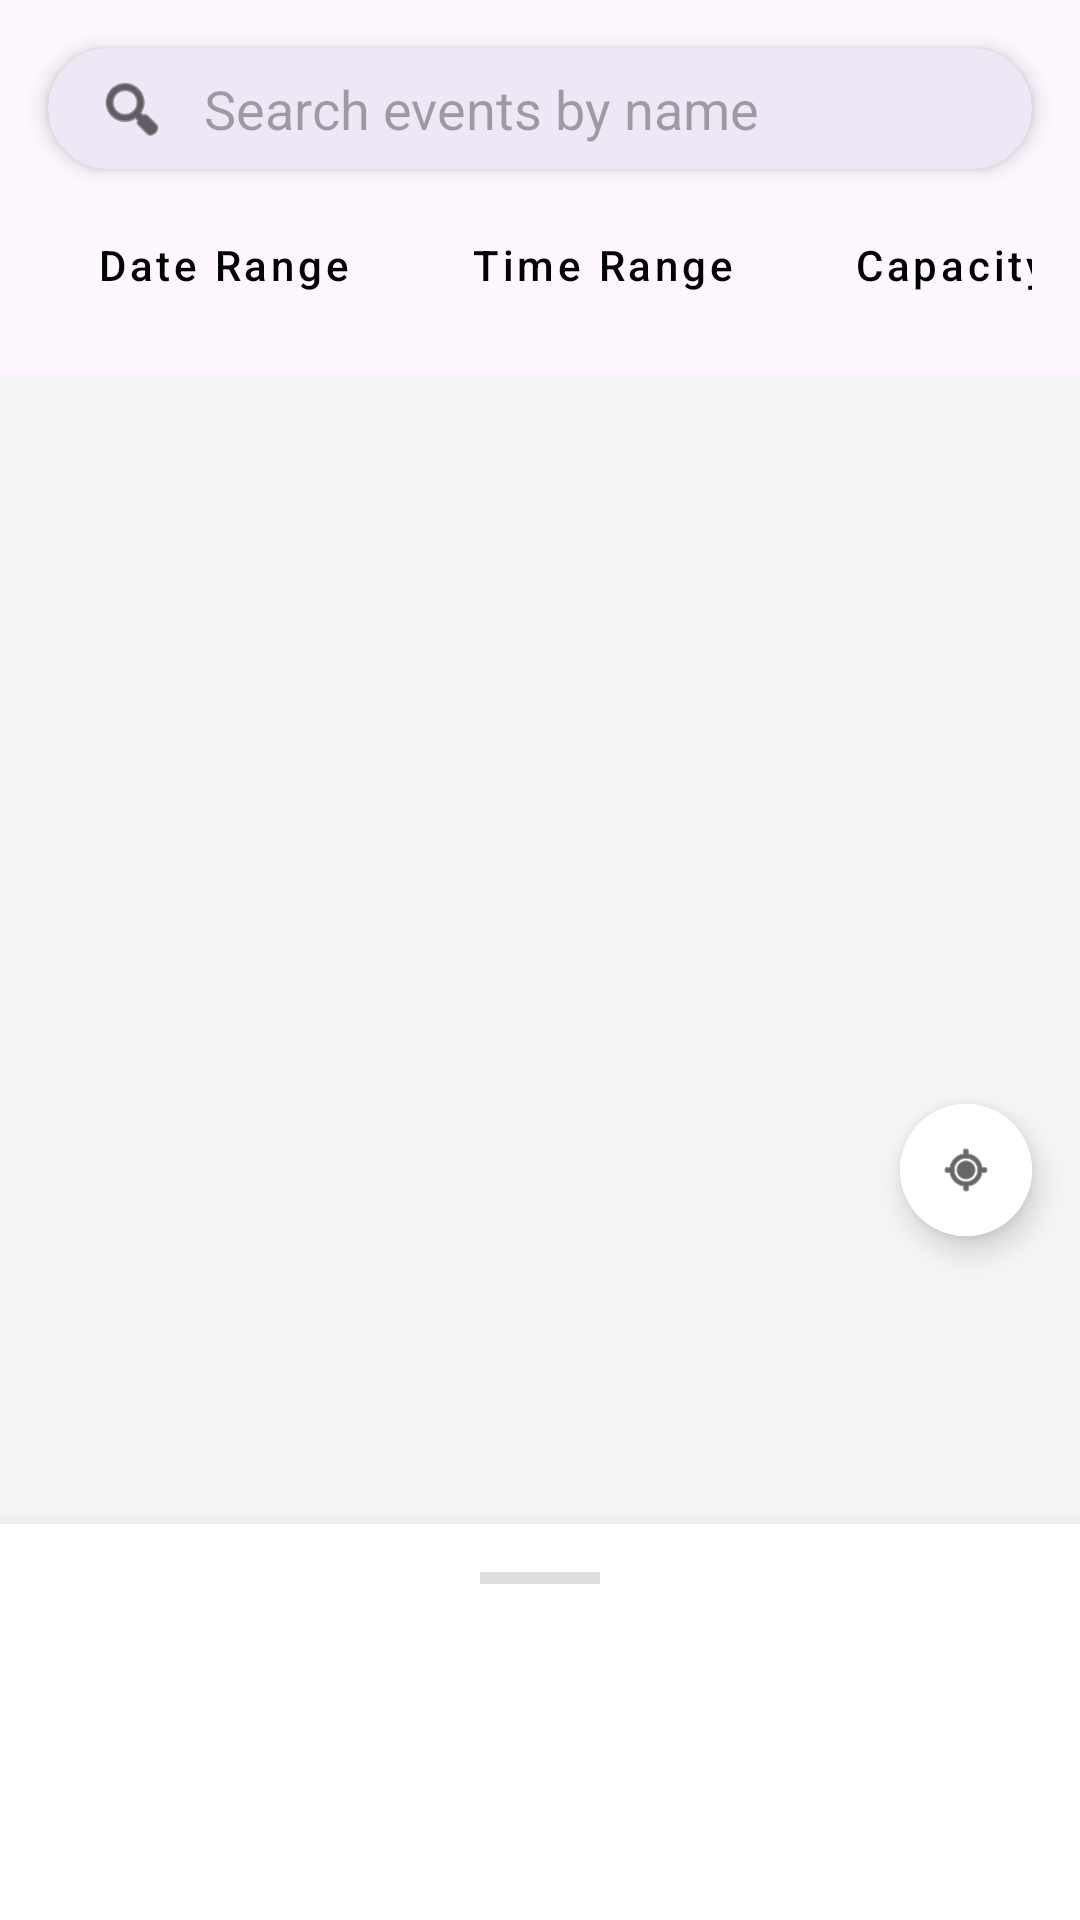

This screen was rendered from an Android layout file. Write that file and the resources it references.
<!-- AndroidManifest.xml: application theme Theme.Thevms -->
<!-- res/layout/fragment_search.xml -->
<?xml version="1.0" encoding="utf-8"?>
<androidx.coordinatorlayout.widget.CoordinatorLayout xmlns:android="http://schemas.android.com/apk/res/android"
    xmlns:app="http://schemas.android.com/apk/res-auto"
    android:layout_width="match_parent"
    android:layout_height="match_parent">

    <androidx.constraintlayout.widget.ConstraintLayout
        android:layout_width="match_parent"
        android:layout_height="match_parent">

        
        <com.google.android.material.card.MaterialCardView
            android:id="@+id/search_card"
            android:layout_width="match_parent"
            android:layout_height="wrap_content"
            android:layout_margin="16dp"
            app:cardCornerRadius="24dp"
            app:cardElevation="4dp"
            app:layout_constraintTop_toTopOf="parent"
            app:strokeWidth="0dp">

            <androidx.constraintlayout.widget.ConstraintLayout
                android:layout_width="match_parent"
                android:layout_height="wrap_content"
                android:padding="8dp">

                
                <ImageButton
                    android:id="@+id/btn_admin_burger"
                    android:layout_width="48dp"
                    android:layout_height="48dp"
                    android:background="?attr/selectableItemBackgroundBorderless"
                    android:contentDescription="Admin menu"
                    android:src="@android:drawable/ic_menu_sort_by_size"
                    android:visibility="gone"
                    app:layout_constraintBottom_toBottomOf="parent"
                    app:layout_constraintStart_toStartOf="parent"
                    app:layout_constraintTop_toTopOf="parent"
                    app:tint="@android:color/black" />

                <ImageView
                    android:id="@+id/search_icon"
                    android:layout_width="24dp"
                    android:layout_height="24dp"
                    android:layout_marginStart="8dp"
                    android:src="@android:drawable/ic_menu_search"
                    app:layout_constraintBottom_toBottomOf="parent"
                    app:layout_constraintStart_toEndOf="@id/btn_admin_burger"
                    app:layout_constraintTop_toTopOf="parent"
                    app:tint="@android:color/black" />

                <EditText
                    android:id="@+id/search_edit_text"
                    android:layout_width="0dp"
                    android:layout_height="wrap_content"
                    android:layout_marginStart="12dp"
                    android:background="@null"
                    android:hint="Search events by name"
                    android:textColor="@android:color/black"
                    android:textSize="18sp"
                    app:layout_constraintBottom_toBottomOf="parent"
                    app:layout_constraintEnd_toStartOf="@+id/clear_search"
                    app:layout_constraintStart_toEndOf="@id/search_icon"
                    app:layout_constraintTop_toTopOf="parent" />

                <ImageView
                    android:id="@+id/clear_search"
                    android:layout_width="24dp"
                    android:layout_height="24dp"
                    android:layout_marginEnd="8dp"
                    android:src="@android:drawable/ic_menu_close_clear_cancel"
                    android:visibility="gone"
                    app:layout_constraintBottom_toBottomOf="parent"
                    app:layout_constraintEnd_toEndOf="parent"
                    app:layout_constraintTop_toTopOf="parent"
                    app:tint="@android:color/black" />

            </androidx.constraintlayout.widget.ConstraintLayout>
        </com.google.android.material.card.MaterialCardView>

        
        <HorizontalScrollView
            android:id="@+id/filter_scroll_view"
            android:layout_width="match_parent"
            android:layout_height="wrap_content"
            android:layout_marginTop="8dp"
            android:paddingHorizontal="16dp"
            android:scrollbars="none"
            app:layout_constraintTop_toBottomOf="@id/search_card">

            <LinearLayout
                android:id="@+id/filter_bar"
                android:layout_width="wrap_content"
                android:layout_height="wrap_content"
                android:gravity="center_vertical"
                android:orientation="horizontal">

                <Button
                    android:id="@+id/filter_date_range_btn"
                    style="@style/Widget.MaterialComponents.Button.OutlinedButton"
                    android:layout_width="wrap_content"
                    android:layout_height="wrap_content"
                    android:minWidth="0dp"
                    android:paddingHorizontal="16dp"
                    android:text="Date Range"
                    android:textAllCaps="false"
                    android:textColor="@android:color/black"
                    app:cornerRadius="12dp"
                    app:strokeColor="@android:color/darker_gray" />

                <Button
                    android:id="@+id/filter_time_range_btn"
                    style="@style/Widget.MaterialComponents.Button.OutlinedButton"
                    android:layout_width="wrap_content"
                    android:layout_height="wrap_content"
                    android:layout_marginStart="8dp"
                    android:minWidth="0dp"
                    android:paddingHorizontal="16dp"
                    android:text="Time Range"
                    android:textAllCaps="false"
                    android:textColor="@android:color/black"
                    app:cornerRadius="12dp"
                    app:strokeColor="@android:color/darker_gray" />

                <Button
                    android:id="@+id/filter_capacity_btn"
                    style="@style/Widget.MaterialComponents.Button.OutlinedButton"
                    android:layout_width="wrap_content"
                    android:layout_height="wrap_content"
                    android:layout_marginStart="8dp"
                    android:minWidth="0dp"
                    android:paddingHorizontal="16dp"
                    android:text="Capacity"
                    android:textAllCaps="false"
                    android:textColor="@android:color/black"
                    app:cornerRadius="12dp"
                    app:strokeColor="@android:color/darker_gray" />

                <Button
                    android:id="@+id/clear_filters_btn"
                    style="@style/Widget.MaterialComponents.Button.OutlinedButton"
                    android:layout_width="wrap_content"
                    android:layout_height="wrap_content"
                    android:layout_marginStart="8dp"
                    android:minWidth="0dp"
                    android:paddingHorizontal="16dp"
                    android:text="Clear"
                    android:textAllCaps="false"
                    android:textColor="@android:color/black"
                    android:visibility="gone"
                    app:cornerRadius="12dp"
                    app:strokeColor="@android:color/darker_gray" />

                <TextView
                    android:id="@+id/results_count_text"
                    android:layout_width="wrap_content"
                    android:layout_height="wrap_content"
                    android:layout_marginStart="16dp"
                    android:text="0 results"
                    android:textColor="@android:color/black"
                    android:textSize="14sp" />
            </LinearLayout>
        </HorizontalScrollView>

        
        <FrameLayout
            android:id="@+id/map_container"
            android:layout_width="match_parent"
            android:layout_height="0dp"
            android:layout_marginTop="12dp"
            android:background="#F5F5F5"
            app:layout_constraintBottom_toBottomOf="parent"
            app:layout_constraintTop_toBottomOf="@id/filter_scroll_view" />

        <com.google.android.material.button.MaterialButton
            android:id="@+id/btn_retry_location"
            style="@style/Widget.MaterialComponents.Button.UnelevatedButton"
            android:layout_width="44dp"
            android:layout_height="44dp"
            android:layout_marginEnd="16dp"
            android:layout_marginBottom="228dp"
            android:backgroundTint="@android:color/white"
            android:contentDescription="Retry location"
            android:elevation="6dp"
            android:insetTop="0dp"
            android:insetBottom="0dp"
            android:minWidth="0dp"
            android:minHeight="0dp"
            android:padding="0dp"
            android:visibility="visible"
            app:layout_constraintBottom_toBottomOf="parent"
            app:layout_constraintEnd_toEndOf="parent"
            app:cornerRadius="22dp"
            app:icon="@android:drawable/ic_menu_mylocation"
            app:iconGravity="textStart"
            app:iconPadding="0dp"
            app:iconTint="@android:color/black" />

    </androidx.constraintlayout.widget.ConstraintLayout>

    
    <androidx.core.widget.NestedScrollView
        android:id="@+id/bottom_sheet"
        android:layout_width="match_parent"
        android:layout_height="wrap_content"
        android:background="@android:color/white"
        android:elevation="12dp"
        app:layout_behavior="com.google.android.material.bottomsheet.BottomSheetBehavior">

        <LinearLayout
            android:layout_width="match_parent"
            android:layout_height="wrap_content"
            android:orientation="vertical"
            android:padding="16dp">

            
            <View
                android:layout_width="40dp"
                android:layout_height="4dp"
                android:layout_gravity="center_horizontal"
                android:layout_marginBottom="16dp"
                android:background="#DDDDDD" />

            <androidx.recyclerview.widget.RecyclerView
                android:id="@+id/events_recycler_view"
                android:layout_width="match_parent"
                android:layout_height="wrap_content"
                app:layoutManager="androidx.recyclerview.widget.LinearLayoutManager" />

            
            <View
                android:layout_width="match_parent"
                android:layout_height="80dp" />

        </LinearLayout>
    </androidx.core.widget.NestedScrollView>

</androidx.coordinatorlayout.widget.CoordinatorLayout>
<!-- resources referenced by this layout -->
<resources>
  <style name="Theme.Thevms" parent="Base.Theme.Thevms" />
  <style name="Base.Theme.Thevms" parent="Theme.Material3.DayNight.NoActionBar">
          
          
      </style>
</resources>
